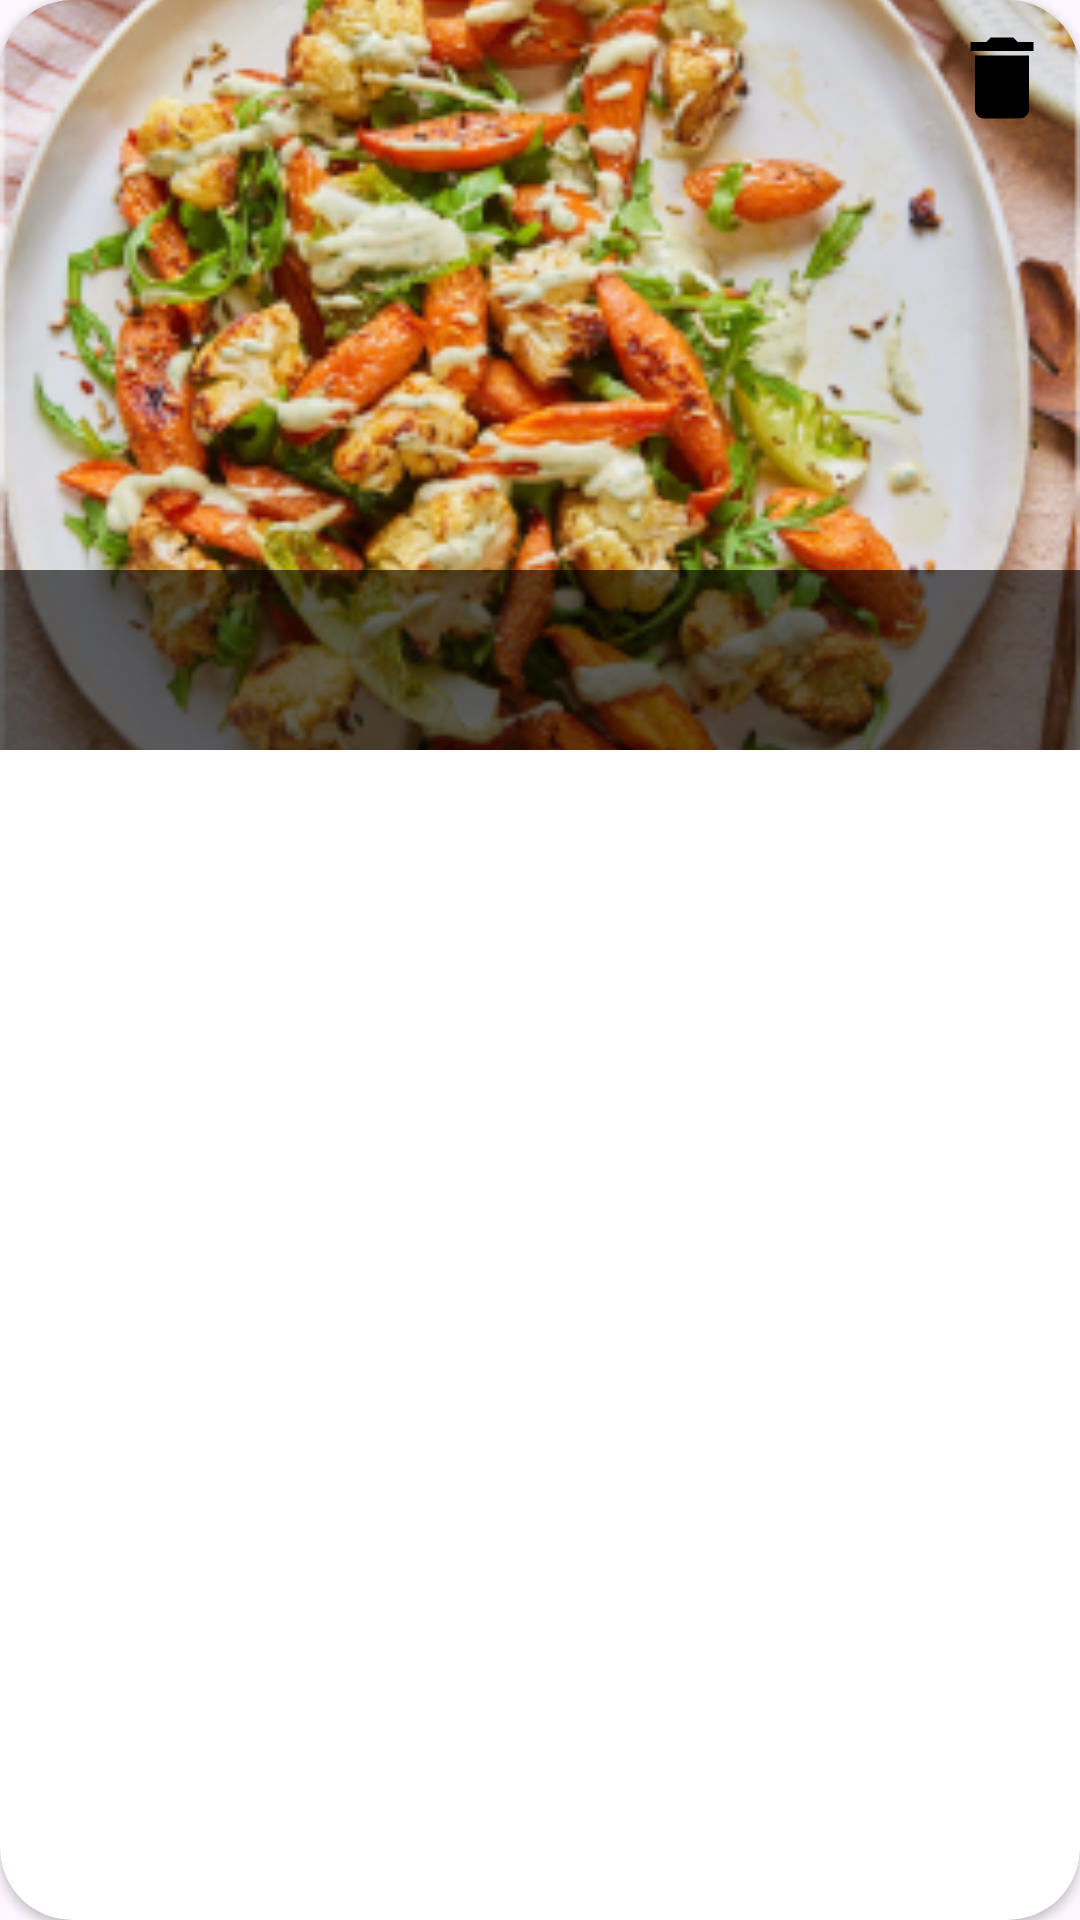

The Android layout XML behind this screen, and the referenced resources:
<!-- AndroidManifest.xml: application theme Theme.FoodPlanner -->
<!-- res/layout/plan_item.xml -->
<?xml version="1.0" encoding="utf-8"?>
<androidx.cardview.widget.CardView xmlns:android="http://schemas.android.com/apk/res/android"
    xmlns:tools="http://schemas.android.com/tools"
    android:layout_width="match_parent"
    android:layout_height="wrap_content"
    android:layout_margin="8dp"
    xmlns:app="http://schemas.android.com/apk/res-auto"
    app:cardCornerRadius="24dp">

    <androidx.constraintlayout.widget.ConstraintLayout
        android:layout_width="match_parent"
        android:layout_height="wrap_content">

        <ImageView
            android:id="@+id/youMightLike"
            android:layout_width="0dp"
            android:layout_height="250dp"
            android:scaleType="centerCrop"
            app:layout_constraintBottom_toBottomOf="parent"
            app:layout_constraintEnd_toEndOf="parent"
            app:layout_constraintStart_toStartOf="parent"
            app:layout_constraintTop_toTopOf="parent"
            app:srcCompat="@drawable/auth_img" />

        <View
            android:id="@+id/view4"
            android:layout_width="0dp"
            android:layout_height="60dp"
            android:background="@color/trans_black"
            app:layout_constraintBottom_toBottomOf="@+id/youMightLike"
            app:layout_constraintEnd_toEndOf="parent"
            app:layout_constraintHorizontal_bias="0.0"
            app:layout_constraintStart_toStartOf="@+id/youMightLike"
            app:layout_constraintTop_toTopOf="@+id/youMightLike"
            app:layout_constraintVertical_bias="1.0" />

        <TextView
            android:id="@+id/tvPlan"
            android:layout_width="0dp"
            android:layout_height="0dp"
            android:gravity="center"
            android:textColor="@color/white"
            android:textSize="18sp"
            android:maxLines="2"
            android:textStyle="bold"
            android:padding="4dp"
            app:layout_constraintBottom_toBottomOf="@+id/youMightLike"
            app:layout_constraintEnd_toEndOf="@+id/view4"
            app:layout_constraintStart_toStartOf="@+id/view4"
            app:layout_constraintTop_toTopOf="@+id/view4" />

        <ImageView
            android:id="@+id/deleteFromPlan"
            android:layout_width="wrap_content"
            android:layout_height="wrap_content"
            android:layout_marginTop="8dp"
            android:layout_marginEnd="8dp"
            android:clickable="true"
            android:focusable="true"
            app:layout_constraintEnd_toEndOf="parent"
            app:layout_constraintTop_toTopOf="parent"
            app:srcCompat="@drawable/delete_ic" />

    </androidx.constraintlayout.widget.ConstraintLayout>
</androidx.cardview.widget.CardView>
<!-- resources referenced by this layout -->
<resources>
  <color name="trans_black">#99000000</color>
  <color name="white">#FFF8F8</color>
  <!-- drawable auth_img: png bitmap (drawable, 173946 bytes) -->
  <!-- drawable delete_ic (drawable) -->
  <vector xmlns:android="http://schemas.android.com/apk/res/android" android:height="36dp" android:tint="#000000" android:viewportHeight="24" android:viewportWidth="24" android:width="36dp">
        
      <path android:fillColor="@android:color/white"
          android:pathData="M6,19c0,1.1 0.9,2 2,2h8c1.1,0 2,-0.9 2,-2V7H6v12zM19,4h-3.5l-1,-1h-5l-1,1H5v2h14V4z"/>
      
  </vector>
  <style name="Theme.FoodPlanner" parent="Base.Theme.FoodPlanner" />
  <style name="Base.Theme.FoodPlanner" parent="Theme.Material3.DayNight">
          <item name="colorPrimary">@color/white</item>
          <item name="android:forceDarkAllowed" tools:targetApi="q">false</item>
          <item name="android:statusBarColor">@color/secondary_color</item>
  
      </style>
  <color name="secondary_color">#B3004C4C</color>
</resources>
